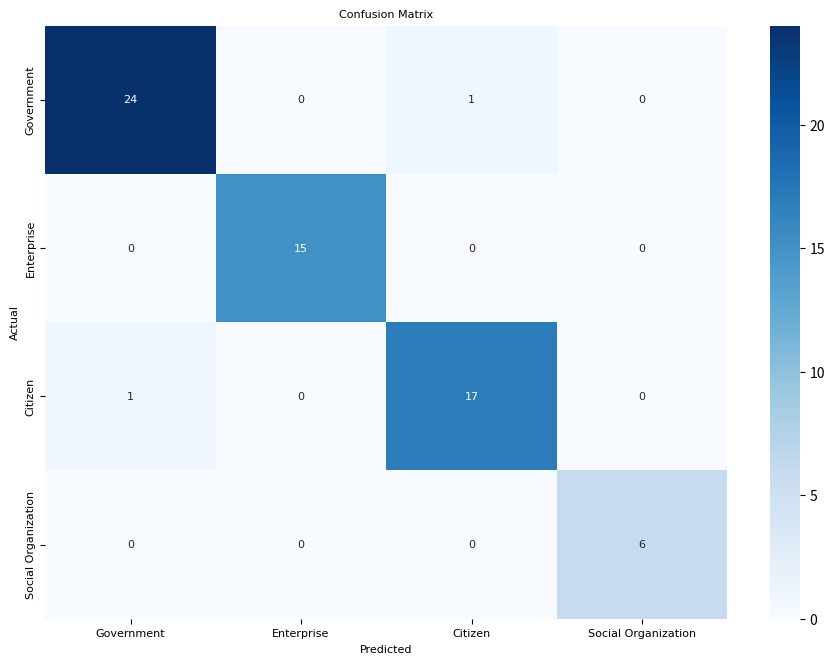

Source code (Python):
import numpy as np
import matplotlib.pyplot as plt
import seaborn as sns

# Define the confusion matrix
confusion_matrix = np.array([
    [24, 0, 1, 0],
    [0, 15, 0, 0],
    [1, 0, 17, 0],
    [0, 0, 0, 6]
])

# Define the labels
labels = ["Government", "Enterprise", "Citizen", "Social Organization"]

# Create the heatmap
plt.figure(figsize=(11, 7.7))
sns.heatmap(confusion_matrix, annot=True, fmt='d', cmap='Blues', xticklabels=labels, yticklabels=labels,
            annot_kws={"size": 8, "fontname": "Times New Roman"})

# Customize the font size and style for labels and title
plt.xlabel('Predicted', fontsize=8, fontname="Times New Roman")
plt.ylabel('Actual', fontsize=8, fontname="Times New Roman")
plt.title('Confusion Matrix', fontsize=8, fontname="Times New Roman")

# Customize the tick labels font size and style
plt.xticks(fontsize=8, fontname="Times New Roman")
plt.yticks(fontsize=8, fontname="Times New Roman")

# Display the plot
plt.show()
